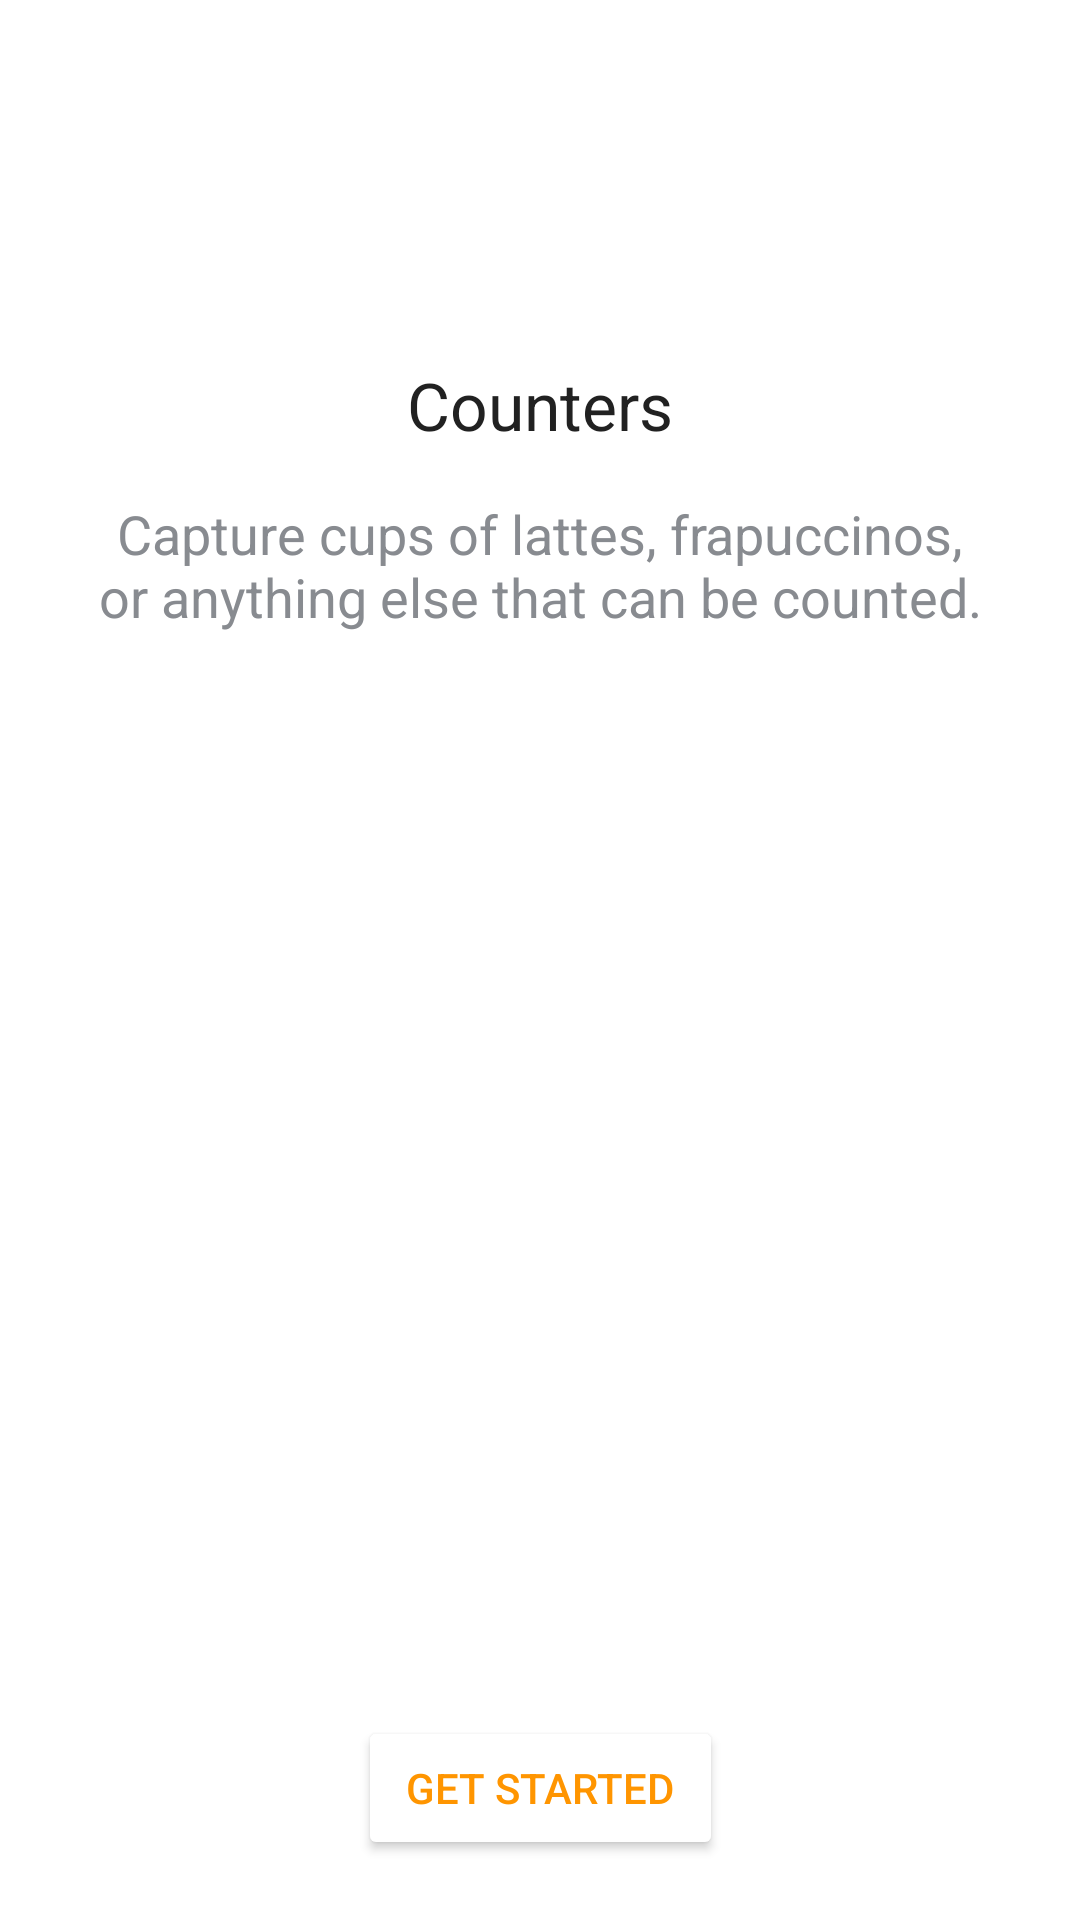

Here is an Android app screen rendered from its layout file. Give the layout XML and the strings, colors and styles it references.
<!-- AndroidManifest.xml: application theme Theme.CountersNormal -->
<!-- res/layout/layout_welcome_content.xml -->
<?xml version="1.0" encoding="utf-8"?>
<androidx.constraintlayout.widget.ConstraintLayout xmlns:android="http://schemas.android.com/apk/res/android"
    xmlns:app="http://schemas.android.com/apk/res-auto"
    android:layout_width="match_parent"
    xmlns:tools="http://schemas.android.com/tools"
    android:layout_height="match_parent">

    <TextView
        android:id="@+id/textTitle"
        style="@style/TextAppearance.AppCompat.Large"
        android:layout_width="wrap_content"
        android:layout_height="wrap_content"
        android:text="@string/welcome_title"
        app:layout_constraintBottom_toTopOf="@+id/textDescription"
        app:layout_constraintLeft_toLeftOf="parent"
        app:layout_constraintRight_toRightOf="parent"
        app:layout_constraintTop_toTopOf="parent"
        app:layout_constraintVertical_bias="0.25"
        app:layout_constraintVertical_chainStyle="packed" />

    <TextView
        android:id="@+id/textDescription"
        style="@style/TextAppearance.AppCompat.Medium"
        android:layout_width="0dp"
        android:layout_height="wrap_content"
        android:layout_marginTop="@dimen/margin_normal_1"
        android:layout_marginStart="@dimen/margin_normal_3"
        android:layout_marginEnd="@dimen/margin_normal_3"
        android:text="@string/welcome_description"
        android:textAlignment="center"
        app:layout_constraintBottom_toTopOf="@+id/buttonStart"
        app:layout_constraintLeft_toLeftOf="parent"
        app:layout_constraintRight_toRightOf="parent"
        app:layout_constraintTop_toBottomOf="@+id/textTitle"
        app:layout_constraintVertical_bias="0.0" />

    <Button
        android:id="@+id/buttonStart"
        android:layout_width="wrap_content"
        android:layout_height="wrap_content"
        android:backgroundTint="@color/white"
        android:layout_marginBottom="@dimen/margin_big_1"
        android:text="@string/get_started"
        android:paddingStart="@dimen/margin_normal_1"
        android:paddingEnd="@dimen/margin_normal_1"
        android:textColor="?attr/colorPrimary"
        app:layout_constraintBottom_toBottomOf="parent"
        app:layout_constraintEnd_toEndOf="parent"
        app:layout_constraintStart_toStartOf="parent" />

</androidx.constraintlayout.widget.ConstraintLayout>
<!-- resources referenced by this layout -->
<resources>
  <color name="white">#FFFFFF</color>
  <dimen name="margin_big_1">20dp</dimen>
  <dimen name="margin_normal_1">16dp</dimen>
  <dimen name="margin_normal_3">32dp</dimen>
  <string name="get_started">Get started</string>
  <string name="welcome_description">Capture cups of lattes, frapuccinos, or anything else that can be counted.</string>
  <string name="welcome_title">Counters</string>
  <style name="Theme.CountersNormal" parent="Theme.MaterialComponents.DayNight">
          
          <item name="colorPrimary">@color/orange</item>
          <item name="colorOnPrimary">@color/black</item>
          
          <item name="colorSecondary">@color/white</item>
          <item name="colorOnSecondary">@color/gray</item>
          <item name="android:textColorPrimary">@color/black</item>
          <item name="android:textColorSecondary">@color/gray</item>
          <item name="android:textColorTertiary">@color/light_gray</item>
          
          <item name="android:statusBarColor">?attr/colorSecondary</item>
      </style>
  <color name="orange">#FF9500</color>
  <color name="black">#212121</color>
  <color name="gray">#888B90</color>
  <color name="light_gray">#DCDCDF</color>
</resources>
